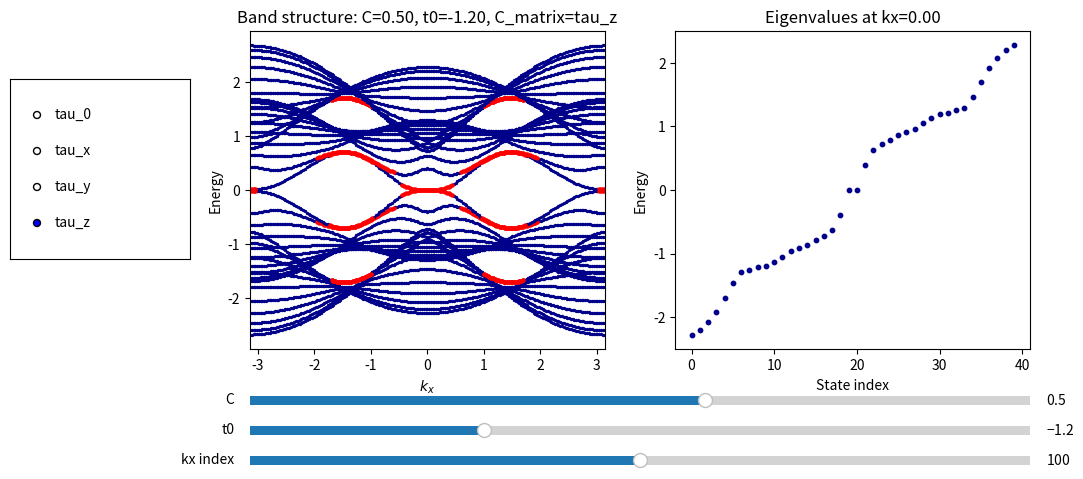

Source code (Python):
import numpy as np
import matplotlib.pyplot as plt
from matplotlib.widgets import Slider, RadioButtons

# Pauli matrices
sigma_0 = np.eye(2, dtype=complex)
sigma_x = np.array([[0, 1], [1, 0]], dtype=complex)
sigma_y = np.array([[0, -1j], [1j, 0]], dtype=complex)
sigma_z = np.array([[1, 0], [0, -1]], dtype=complex)

tau_0 = np.eye(2, dtype=complex)
tau_x = np.array([[0, 1], [1, 0]], dtype=complex)
tau_y = np.array([[0, -1j], [1j, 0]], dtype=complex)
tau_z = np.array([[1, 0], [0, -1]], dtype=complex)

# Map names to tau matrices
tau_dict = {
    "tau_0": tau_0,
    "tau_x": tau_x,
    "tau_y": tau_y,
    "tau_z": tau_z
}


# Tensor product helper
def kron(a, b):
    return np.kron(a, b)


# Build stripe Hamiltonian for given kx, C, and t0
def build_H(kx, Cmat, t0, N=10):
    d = 4  # internal dimension per site
    H = np.zeros((N * d, N * d), dtype=complex)

    onsite = kron(sigma_0, (t0 + np.cos(kx)) * tau_z) \
             + kron(sigma_z, np.sin(kx) * tau_x) \
             + kron(sigma_x, Cmat)

    hop_y = kron(sigma_0, 0.5 * tau_z - 0.5j * tau_y)
    hop_y_dag = hop_y.conj().T

    for i in range(N):
        H[i * d:(i + 1) * d, i * d:(i + 1) * d] = onsite + kron(sigma_0, tau_z)
        if i < N - 1:
            H[i * d:(i + 1) * d, (i + 1) * d:(i + 2) * d] = hop_y
            H[(i + 1) * d:(i + 2) * d, i * d:(i + 1) * d] = hop_y_dag
    return H


# Plotting function
def plot_bands(ax1, ax2, C, t0, C_matrix, kx_index=100):
    kxs = np.linspace(-np.pi, np.pi, 201)
    N = 10
    d = 4
    energies = []
    edge_flags = []
    Cmat = C * tau_dict[C_matrix]

    for kx in kxs:
        H = build_H(kx, Cmat, t0, N)
        evals, evecs = np.linalg.eigh(H)

        # Compute edge localization
        edge_mask = []
        for n in range(len(evals)):
            psi = evecs[:, n].reshape(N, d)
            prob_per_site = np.sum(np.abs(psi)**2, axis=1)
            edge_weight = prob_per_site[0] + prob_per_site[-1]
            edge_mask.append(edge_weight > 0.5)
        energies.append(evals)
        edge_flags.append(edge_mask)

    energies = np.array(energies)
    edge_flags = np.array(edge_flags)

    # --- Band structure subplot ---
    ax1.clear()
    for n in range(energies.shape[1]):
        is_edge = edge_flags[:, n]
        ax1.scatter(kxs[~is_edge], energies[~is_edge, n], color="darkblue", s=2)
        ax1.scatter(kxs[is_edge], energies[is_edge, n], color="red", s=5, label="Edge" if n == 0 else "")
    ax1.set_title(f"Band structure: C={C:.2f}, t0={t0:.2f}, C_matrix={C_matrix}")
    ax1.set_xlabel(r"$k_x$")
    ax1.set_ylabel("Energy")
    ax1.set_xlim(-np.pi, np.pi)

    # --- Spectrum at chosen kx (scatter vs index) ---
    ax2.clear()
    evals = energies[kx_index]
    ax2.scatter(range(len(evals)), evals, color="darkblue", s=10)
    ax2.set_title(f"Eigenvalues at kx={kxs[kx_index]:.2f}")
    ax2.set_xlabel("State index")
    ax2.set_ylabel("Energy")

    plt.draw()


def main():
    fig, (ax1, ax2) = plt.subplots(1, 2, figsize=(12, 6))
    plt.subplots_adjust(left=0.25, bottom=0.35)

    # Initial parameters
    C0 = 0.5
    t00 = -1.2
    C_matrix0 = "tau_z"
    kx_index0 = 100

    # Initial plot
    plot_bands(ax1, ax2, C0, t00, C_matrix0, kx_index0)

    # Sliders
    ax_C = plt.axes([0.25, 0.25, 0.65, 0.03])
    ax_t0 = plt.axes([0.25, 0.20, 0.65, 0.03])
    ax_kx = plt.axes([0.25, 0.15, 0.65, 0.03])

    slider_C = Slider(ax_C, 'C', -3, 3, valinit=C0, valstep=0.1)
    slider_t0 = Slider(ax_t0, 't0', -3, 3, valinit=t00, valstep=0.1)
    slider_kx = Slider(ax_kx, 'kx index', 0, 200, valinit=kx_index0, valstep=1)

    # Radio buttons for C_matrix
    ax_radio = plt.axes([0.05, 0.5, 0.15, 0.3])
    radio = RadioButtons(ax_radio, ("tau_0", "tau_x", "tau_y", "tau_z"), active=3)

    def update(val):
        plot_bands(ax1, ax2, slider_C.val, slider_t0.val, radio.value_selected, int(slider_kx.val))

    slider_C.on_changed(update)
    slider_t0.on_changed(update)
    slider_kx.on_changed(update)
    radio.on_clicked(update)

    plt.show()


if __name__ == "__main__":
    main()
